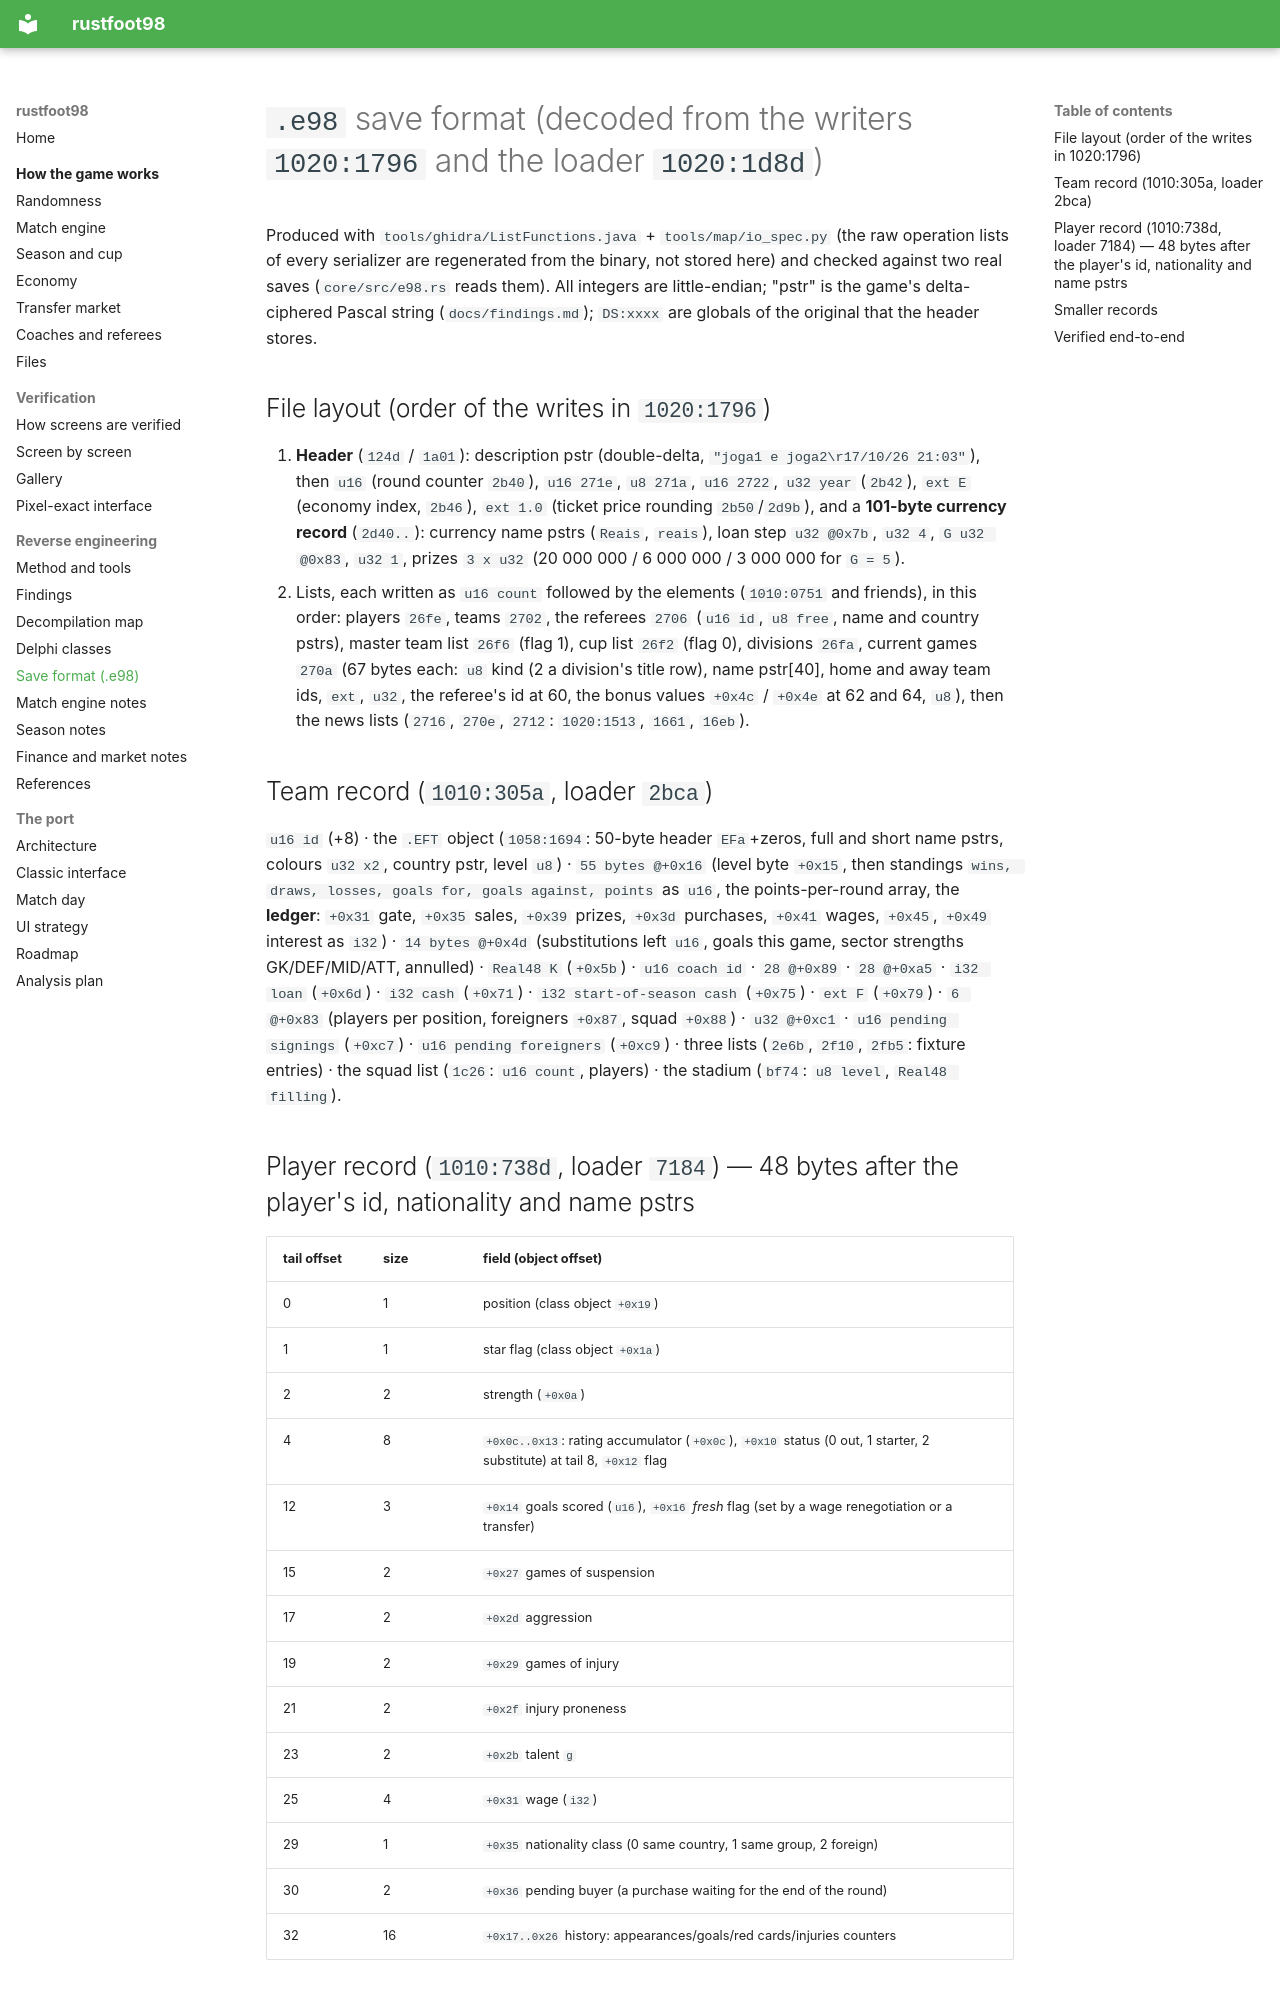

repository: det-peralta/rustfoot98 · page: e98-format/index.html · generator: mkdocs

# `.e98` save format (decoded from the writers `1020:1796` and the loader `1020:1d8d`)

Produced with `tools/ghidra/ListFunctions.java` + `tools/map/io_spec.py` (the raw operation lists of every serializer are regenerated from the
binary, not stored here) and checked against two real saves (`core/src/e98.rs` reads them). All integers are little-endian; "pstr" is the
game's delta-ciphered Pascal string (`docs/findings.md`); `DS:xxxx` are globals of the original that the header stores.

## File layout (order of the writes in `1020:1796`)
1. **Header** (`124d` / `1a01`): description pstr (double-delta, `"joga1 e joga2\r17/10/26 21:03"`), then `u16` (round counter `2b40`), `u16 271e`,
   `u8 271a`, `u16 2722`, `u32 year` (`2b42`), `ext E` (economy index, `2b46`), `ext 1.0` (ticket price rounding `2b50`/`2d9b`), and a **101-byte
   currency record** (`2d40..`): currency name pstrs (`Reais`, ` reais`), loan step `u32 @0x7b`, `u32 4`, `G u32 @0x83`, `u32 1`, prizes
   `3 x u32` (20 000 000 / 6 000 000 / 3 000 000 for `G = 5`).
2. Lists, each written as `u16 count` followed by the elements (`1010:0751` and friends), in this order: players `26fe`, teams `2702`, the referees `2706`
   (`u16 id`, `u8 free`, name and country pstrs), master team list `26f6` (flag 1), cup list `26f2` (flag 0), divisions `26fa`, current games `270a` (67 bytes each: `u8` kind (2 a division's title row), name pstr[40], home and away team ids, `ext`,
   `u32`, the referee's id at 60, the bonus values `+0x4c` / `+0x4e` at 62 and 64, `u8`), then the
   news lists (`2716`, `270e`, `2712`: `1020:1513`, `1661`, `16eb`).

## Team record (`1010:305a`, loader `2bca`)
`u16 id` (+8) · the `.EFT` object (`1058:1694`: 50-byte header `EFa`+zeros, full and short name pstrs, colours `u32 x2`, country pstr, level `u8`) ·
`55 bytes @+0x16` (level byte `+0x15`, then standings `wins, draws, losses, goals for, goals against, points` as `u16`, the points-per-round
array, the **ledger**: `+0x31` gate, `+0x35` sales, `+0x39` prizes, `+0x3d` purchases, `+0x41` wages, `+0x45`, `+0x49` interest as `i32`) ·
`14 bytes @+0x4d` (substitutions left `u16`, goals this game, sector strengths GK/DEF/MID/ATT, annulled) · `Real48 K` (`+0x5b`) · `u16 coach id` ·
`28 @+0x89` · `28 @+0xa5` · `i32 loan` (`+0x6d`) · `i32 cash` (`+0x71`) · `i32 start-of-season cash` (`+0x75`) · `ext F` (`+0x79`) · `6 @+0x83`
(players per position, foreigners `+0x87`, squad `+0x88`) · `u32 @+0xc1` · `u16 pending signings` (`+0xc7`) · `u16 pending foreigners` (`+0xc9`) ·
three lists (`2e6b`, `2f10`, `2fb5`: fixture entries) · the squad list (`1c26`: `u16 count`, players) · the stadium (`bf74`: `u8 level`,
`Real48 filling`).

## Player record (`1010:738d`, loader `7184`) — 48 bytes after the player's id, nationality and name pstrs
| tail offset | size | field (object offset) |
|---|---|---|
| 0 | 1 | position (class object `+0x19`) |
| 1 | 1 | star flag (class object `+0x1a`) |
| 2 | 2 | strength (`+0x0a`) |
| 4 | 8 | `+0x0c..0x13`: rating accumulator (`+0x0c`), `+0x10` status (0 out, 1 starter, 2 substitute) at tail 8, `+0x12` flag |
| 12 | 3 | `+0x14` goals scored (`u16`), `+0x16` *fresh* flag (set by a wage renegotiation or a transfer) |
| 15 | 2 | `+0x27` games of suspension |
| 17 | 2 | `+0x2d` aggression |
| 19 | 2 | `+0x29` games of injury |
| 21 | 2 | `+0x2f` injury proneness |
| 23 | 2 | `+0x2b` talent `g` |
| 25 | 4 | `+0x31` wage (`i32`) |
| 29 | 1 | `+0x35` nationality class (0 same country, 1 same group, 2 foreign) |
| 30 | 2 | `+0x36` pending buyer (a purchase waiting for the end of the round) |
| 32 | 16 | `+0x17..0x26` history: appearances/goals/red cards/injuries counters |
